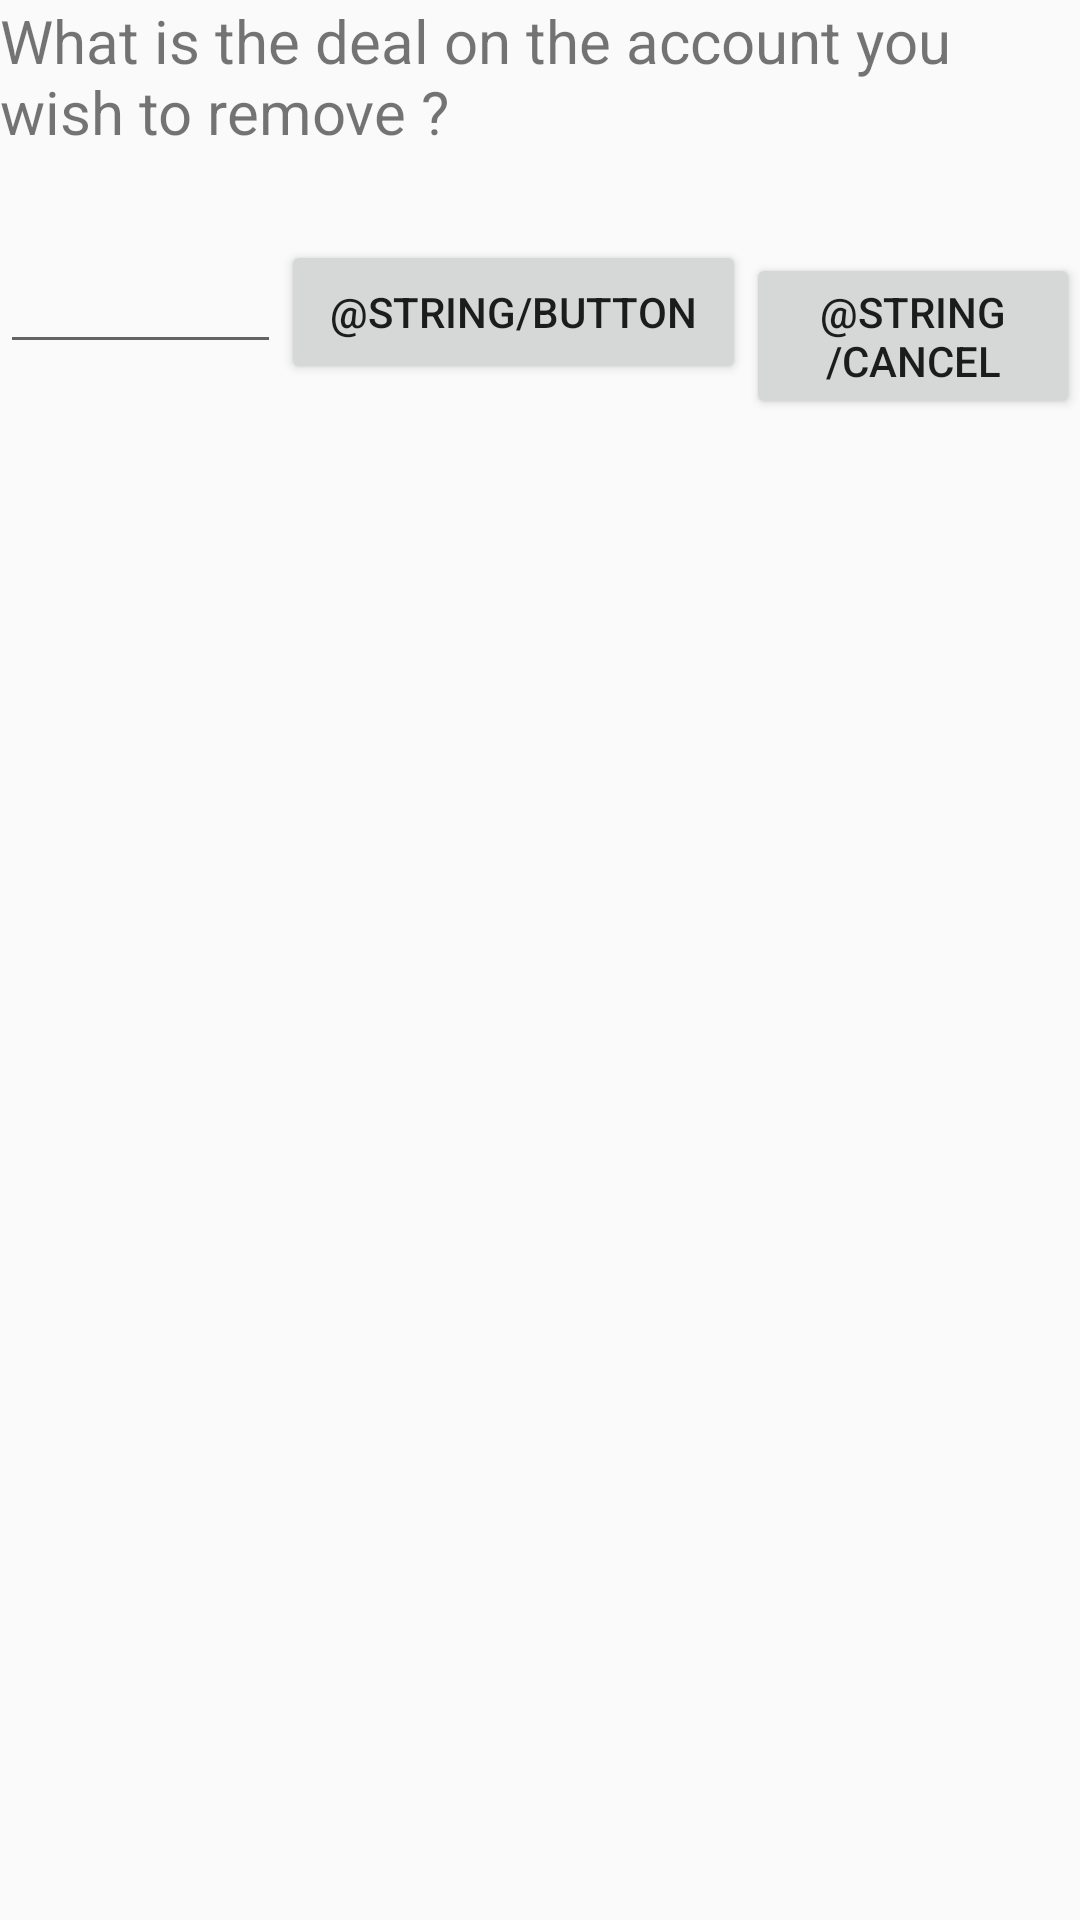

Write the Android layout XML for this screen, with the resource values it uses.
<!-- AndroidManifest.xml: application theme AppTheme -->
<!-- res/layout/delete.xml -->
<?xml version="1.0" encoding="utf-8"?>
<LinearLayout xmlns:android="http://schemas.android.com/apk/res/android"
    android:layout_width="match_parent" android:layout_height="match_parent"
    android:weightSum="1"
    android:orientation="vertical"
    >

    <LinearLayout
        android:orientation="horizontal"
        android:layout_width="match_parent"
        android:layout_height="80dp">

        <TextView
            android:layout_width="fill_parent"
            android:layout_height="70dp"
            android:text="@string/deltx"
            android:textSize="20dp"
            android:id="@+id/textView" />
    </LinearLayout>

    <LinearLayout
        android:orientation="horizontal"
        android:layout_width="match_parent"
        android:layout_height="71dp"
        android:weightSum="1">

        <EditText
            android:layout_width="91dp"
            android:layout_height="wrap_content"
            android:inputType="number"
            android:ems="10"
            android:id="@+id/editText5"
            android:layout_weight="0.1" />

        <Button
            android:layout_width="wrap_content"
            android:layout_height="wrap_content"
            android:text="@string/button"
            android:id="@+id/OK1"
            android:layout_weight="0.3" />

        <Button
            android:layout_width="94dp"
            android:layout_height="wrap_content"
            android:text="@string/cancel"
            android:id="@+id/cancel"
            android:layout_weight="0.6"
            />
    </LinearLayout>
</LinearLayout>
<!-- resources referenced by this layout -->
<resources>
  <string name="button">OK</string>
  <string name="cancel">Закрыть</string>
  <string name="deltx">What is the deal on the account you wish to remove ?</string>
  <style name="AppTheme" parent="Theme.AppCompat.Light.DarkActionBar">
          
      </style>
</resources>
